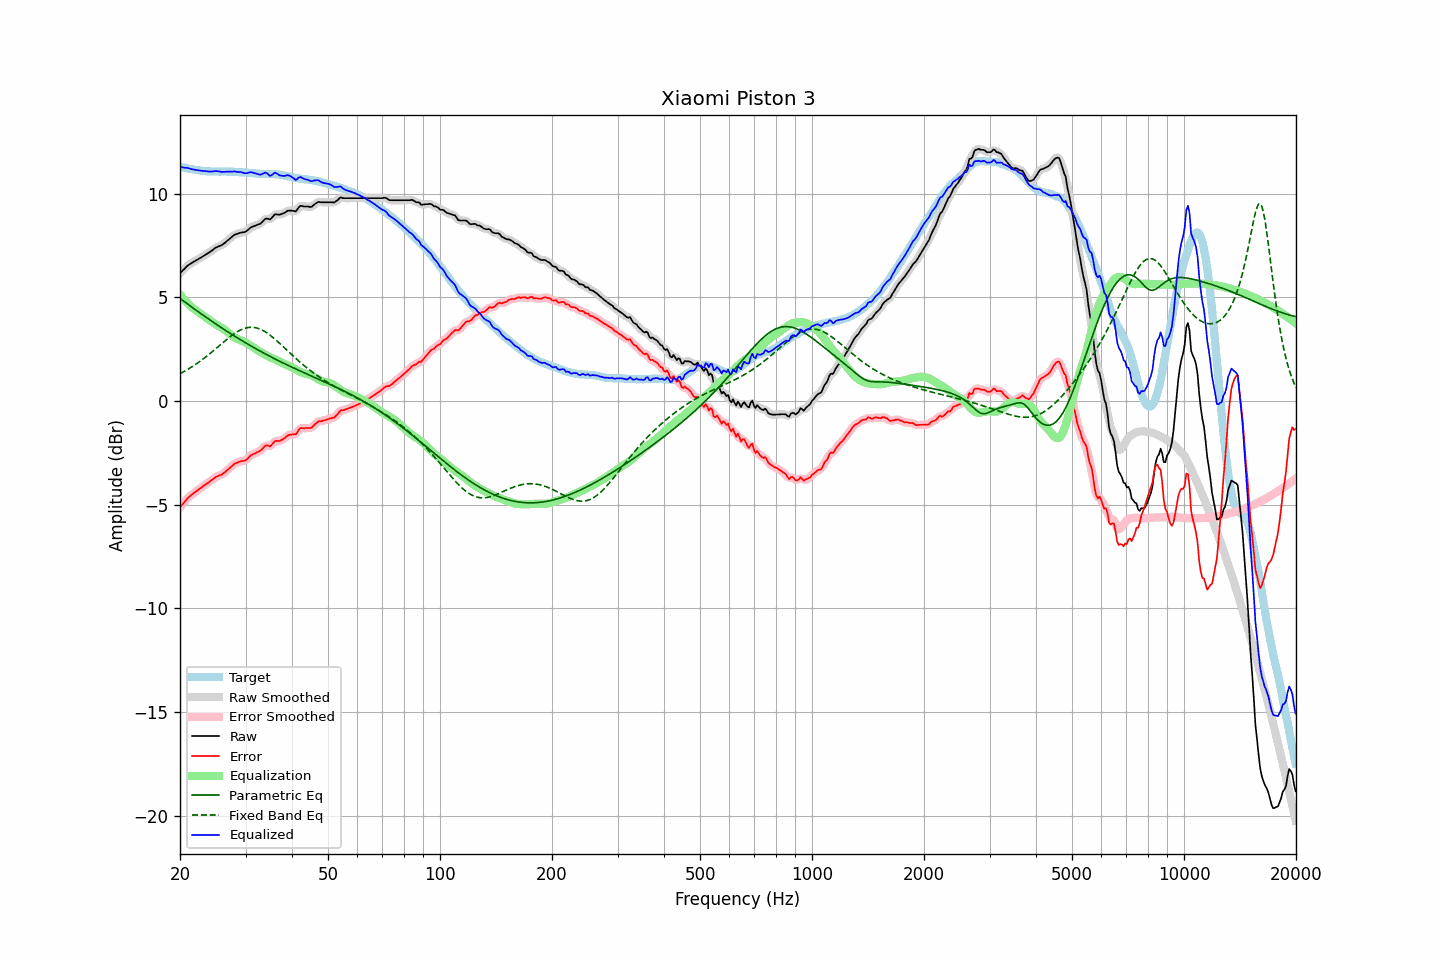

The file beside this chart, header and first rows:
frequency, raw, error, smoothed, error_smoothed, equalization, parametric_eq, fixed_band_eq, equalized_raw, equalized_smoothed, target
20.00, 6.16, -5.14, 6.15, -5.14, 5.13, 4.94, 1.32, 11.29, 11.29, 11.30
20.20, 6.24, -5.04, 6.24, -5.04, 5.04, 4.88, 1.36, 11.27, 11.27, 11.28
20.40, 6.31, -4.95, 6.32, -4.94, 4.94, 4.83, 1.40, 11.25, 11.26, 11.26
20.61, 6.39, -4.86, 6.39, -4.85, 4.86, 4.77, 1.44, 11.24, 11.25, 11.25
20.81, 6.47, -4.76, 6.46, -4.76, 4.77, 4.71, 1.48, 11.24, 11.24, 11.22
21.02, 6.54, -4.68, 6.53, -4.68, 4.69, 4.66, 1.53, 11.23, 11.22, 11.21
21.23, 6.59, -4.60, 6.59, -4.60, 4.62, 4.60, 1.58, 11.20, 11.21, 11.19
21.44, 6.64, -4.54, 6.64, -4.54, 4.54, 4.54, 1.62, 11.18, 11.18, 11.18
21.66, 6.69, -4.48, 6.69, -4.48, 4.48, 4.49, 1.67, 11.17, 11.16, 11.17
21.87, 6.73, -4.42, 6.73, -4.42, 4.42, 4.43, 1.72, 11.15, 11.15, 11.15
22.09, 6.78, -4.36, 6.78, -4.36, 4.36, 4.37, 1.78, 11.14, 11.14, 11.14
22.31, 6.82, -4.31, 6.82, -4.31, 4.30, 4.32, 1.83, 11.12, 11.12, 11.13
22.54, 6.87, -4.25, 6.86, -4.25, 4.25, 4.26, 1.88, 11.11, 11.11, 11.12
22.76, 6.91, -4.20, 6.91, -4.19, 4.19, 4.21, 1.94, 11.10, 11.10, 11.10
22.99, 6.96, -4.14, 6.96, -4.14, 4.14, 4.15, 2.00, 11.09, 11.09, 11.09
23.22, 7.01, -4.07, 7.01, -4.08, 4.08, 4.10, 2.06, 11.09, 11.09, 11.08
23.45, 7.06, -4.02, 7.06, -4.02, 4.02, 4.04, 2.12, 11.08, 11.08, 11.08
23.69, 7.11, -3.96, 7.10, -3.97, 3.97, 3.99, 2.18, 11.07, 11.07, 11.07
23.92, 7.15, -3.92, 7.15, -3.92, 3.91, 3.94, 2.24, 11.06, 11.06, 11.07
24.16, 7.21, -3.86, 7.20, -3.86, 3.85, 3.88, 2.31, 11.06, 11.06, 11.07
24.40, 7.26, -3.81, 7.26, -3.80, 3.80, 3.83, 2.37, 11.06, 11.06, 11.07
24.65, 7.32, -3.75, 7.32, -3.74, 3.75, 3.78, 2.44, 11.07, 11.07, 11.06
24.89, 7.38, -3.68, 7.37, -3.69, 3.71, 3.72, 2.50, 11.08, 11.08, 11.06
25.14, 7.42, -3.64, 7.42, -3.64, 3.66, 3.67, 2.57, 11.08, 11.08, 11.06
25.39, 7.45, -3.61, 7.45, -3.61, 3.62, 3.62, 2.63, 11.07, 11.07, 11.06
25.65, 7.48, -3.58, 7.48, -3.58, 3.57, 3.57, 2.70, 11.05, 11.05, 11.06
25.91, 7.52, -3.55, 7.52, -3.54, 3.53, 3.52, 2.77, 11.04, 11.04, 11.06
26.16, 7.57, -3.49, 7.57, -3.49, 3.48, 3.47, 2.83, 11.04, 11.05, 11.06
26.43, 7.63, -3.43, 7.63, -3.43, 3.42, 3.42, 2.90, 11.05, 11.05, 11.06
26.69, 7.70, -3.36, 7.69, -3.37, 3.36, 3.37, 2.96, 11.06, 11.05, 11.06
26.96, 7.76, -3.30, 7.76, -3.30, 3.30, 3.32, 3.03, 11.05, 11.05, 11.06
27.23, 7.83, -3.23, 7.83, -3.23, 3.23, 3.27, 3.09, 11.06, 11.05, 11.05
27.50, 7.89, -3.16, 7.89, -3.16, 3.16, 3.22, 3.15, 11.05, 11.06, 11.05
27.77, 7.96, -3.09, 7.96, -3.09, 3.10, 3.17, 3.20, 11.06, 11.06, 11.05
28.05, 8.02, -3.03, 8.01, -3.04, 3.05, 3.12, 3.26, 11.07, 11.06, 11.05
28.33, 8.04, -3.00, 8.04, -2.99, 3.01, 3.07, 3.31, 11.05, 11.05, 11.03
28.62, 8.07, -2.96, 8.07, -2.96, 2.98, 3.02, 3.35, 11.04, 11.05, 11.03
28.90, 8.10, -2.93, 8.09, -2.93, 2.95, 2.98, 3.39, 11.04, 11.04, 11.03
29.19, 8.12, -2.91, 8.11, -2.91, 2.92, 2.93, 3.43, 11.03, 11.03, 11.03
29.48, 8.13, -2.90, 8.13, -2.90, 2.88, 2.88, 3.47, 11.01, 11.01, 11.02
29.78, 8.14, -2.88, 8.14, -2.88, 2.85, 2.84, 3.50, 10.99, 10.99, 11.02
30.08, 8.17, -2.85, 8.17, -2.84, 2.81, 2.79, 3.52, 10.97, 10.98, 11.02
30.38, 8.23, -2.79, 8.23, -2.78, 2.76, 2.75, 3.53, 10.99, 10.99, 11.01
30.68, 8.30, -2.70, 8.30, -2.71, 2.72, 2.70, 3.54, 11.01, 11.01, 11.00
30.99, 8.37, -2.63, 8.35, -2.64, 2.67, 2.66, 3.55, 11.03, 11.02, 11.00
31.30, 8.40, -2.59, 8.40, -2.59, 2.62, 2.61, 3.55, 11.01, 11.02, 10.98
31.61, 8.43, -2.55, 8.43, -2.55, 2.57, 2.57, 3.54, 10.99, 11.00, 10.98
31.93, 8.46, -2.52, 8.46, -2.51, 2.51, 2.52, 3.53, 10.97, 10.97, 10.97
32.24, 8.49, -2.47, 8.48, -2.48, 2.46, 2.48, 3.51, 10.95, 10.94, 10.96
32.57, 8.52, -2.44, 8.51, -2.44, 2.41, 2.44, 3.49, 10.92, 10.92, 10.96
32.89, 8.55, -2.40, 8.56, -2.39, 2.36, 2.40, 3.46, 10.91, 10.92, 10.95
33.22, 8.62, -2.33, 8.62, -2.32, 2.32, 2.35, 3.42, 10.94, 10.94, 10.95
33.55, 8.70, -2.24, 8.70, -2.24, 2.28, 2.31, 3.38, 10.98, 10.98, 10.94
33.89, 8.78, -2.17, 8.76, -2.18, 2.24, 2.27, 3.33, 11.01, 11.00, 10.95
34.23, 8.80, -2.14, 8.78, -2.16, 2.19, 2.23, 3.28, 10.99, 10.97, 10.94
34.57, 8.78, -2.16, 8.78, -2.16, 2.14, 2.19, 3.23, 10.92, 10.92, 10.94
34.92, 8.75, -2.19, 8.78, -2.16, 2.10, 2.15, 3.17, 10.85, 10.88, 10.94
35.27, 8.82, -2.12, 8.83, -2.11, 2.07, 2.11, 3.11, 10.88, 10.89, 10.93
35.62, 8.91, -2.03, 8.90, -2.03, 2.04, 2.07, 3.05, 10.94, 10.94, 10.94
35.97, 9.00, -1.93, 8.97, -1.96, 2.01, 2.03, 2.98, 11.01, 10.98, 10.93
... 635 more rows
